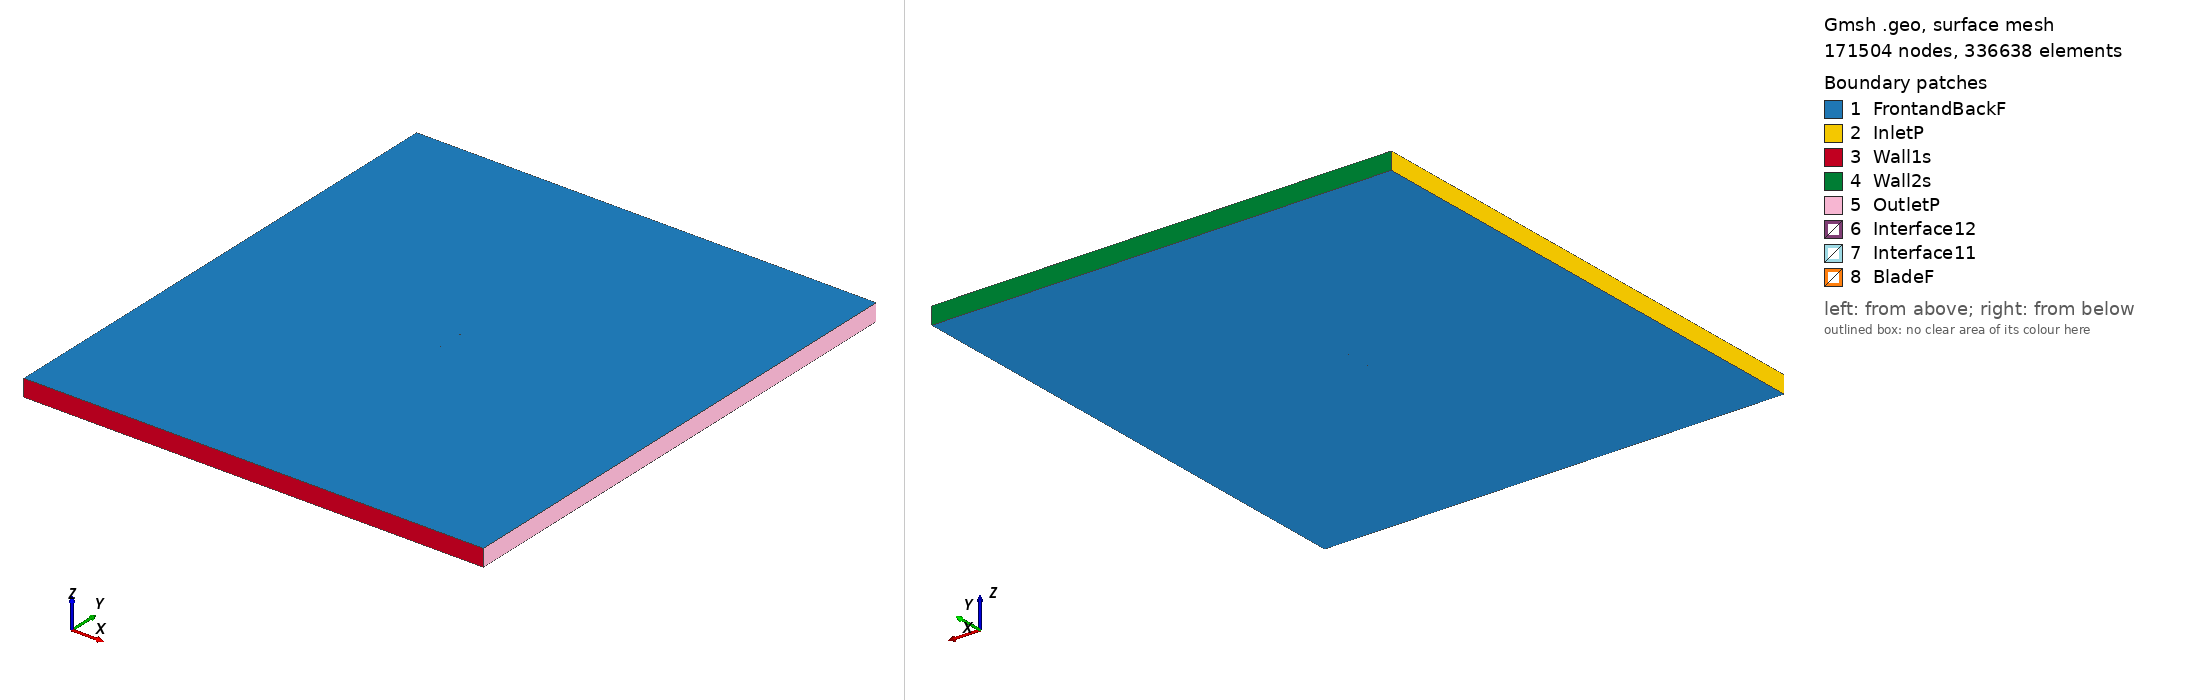

Gmsh geometry script, surface-meshed: 171504 nodes, 336638 surface elements. Boundary patches (legend numbers): 1 FrontandBackF, 2 InletP, 3 Wall1s, 4 Wall2s, 5 OutletP, 6 Interface12, 7 Interface11, 8 BladeF. Left view from above one corner, right view from below the opposite corner. Legend entries are the model's physical surfaces. The drawing asked Gmsh for element sizes between 1% and 20% of the model's largest extent; the script's own settings can give other sizes.

=== sd2030_tsr2_1.4917_aoa_7.8576.geo (drawn) ===
SetFactory("OpenCASCADE");

Point(1) = {0.074088, 0.726383, 0, 1.0};
Point(2) = {0.070394, 0.726156, 0, 1.0};
Point(3) = {0.065664, 0.725924, 0, 1.0};
Point(4) = {0.060305, 0.725751, 0, 1.0};
Point(5) = {0.054365, 0.725635, 0, 1.0};
Point(6) = {0.047922, 0.725579, 0, 1.0};
Point(7) = {0.041070, 0.725601, 0, 1.0};
Point(8) = {0.033888, 0.725737, 0, 1.0};
Point(9) = {0.026437, 0.726011, 0, 1.0};
Point(10) = {0.018783, 0.726435, 0, 1.0};
Point(11) = {0.010990, 0.727009, 0, 1.0};
Point(12) = {0.003127, 0.727727, 0, 1.0};
Point(13) = {-0.004725, 0.728576, 0, 1.0};
Point(14) = {-0.012489, 0.729547, 0, 1.0};
Point(15) = {-0.020082, 0.730624, 0, 1.0};
Point(16) = {-0.027425, 0.731797, 0, 1.0};
Point(17) = {-0.034437, 0.733053, 0, 1.0};
Point(18) = {-0.041046, 0.734384, 0, 1.0};
Point(19) = {-0.047185, 0.735776, 0, 1.0};
Point(20) = {-0.052793, 0.737219, 0, 1.0};
Point(21) = {-0.057817, 0.738699, 0, 1.0};
Point(22) = {-0.062215, 0.740207, 0, 1.0};
Point(23) = {-0.065958, 0.741721, 0, 1.0};
Point(24) = {-0.069019, 0.743217, 0, 1.0};
Point(25) = {-0.071376, 0.744671, 0, 1.0};
Point(26) = {-0.073030, 0.746057, 0, 1.0};
Point(27) = {-0.073994, 0.747330, 0, 1.0};
Point(28) = {-0.074296, 0.748394, 0, 1.0};
Point(29) = {-0.073794, 0.749152, 0, 1.0};
Point(30) = {-0.072412, 0.749654, 0, 1.0};
Point(31) = {-0.070219, 0.749944, 0, 1.0};
Point(32) = {-0.067214, 0.750000, 0, 1.0};
Point(33) = {-0.063409, 0.749839, 0, 1.0};
Point(34) = {-0.058843, 0.749477, 0, 1.0};
Point(35) = {-0.053557, 0.748933, 0, 1.0};
Point(36) = {-0.047610, 0.748224, 0, 1.0};
Point(37) = {-0.041071, 0.747369, 0, 1.0};
Point(38) = {-0.034013, 0.746386, 0, 1.0};
Point(39) = {-0.026515, 0.745292, 0, 1.0};
Point(40) = {-0.018668, 0.744107, 0, 1.0};
Point(41) = {-0.010558, 0.742847, 0, 1.0};
Point(42) = {-0.002281, 0.741529, 0, 1.0};
Point(43) = {0.006066, 0.740173, 0, 1.0};
Point(44) = {0.014387, 0.738791, 0, 1.0};
Point(45) = {0.022582, 0.737400, 0, 1.0};
Point(46) = {0.030560, 0.736003, 0, 1.0};
Point(47) = {0.038243, 0.734608, 0, 1.0};
Point(48) = {0.045563, 0.733233, 0, 1.0};
Point(49) = {0.052453, 0.731912, 0, 1.0};
Point(50) = {0.058837, 0.730683, 0, 1.0};
Point(51) = {0.064634, 0.729583, 0, 1.0};
Point(52) = {0.069763, 0.728645, 0, 1.0};
Point(53) = {0.074136, 0.727898, 0, 1.0};
Point(54) = {0.074294, 0.727875, 0, 1.0};
Point(55) = {-0.074088, -0.726383, 0, 1.0};
Point(56) = {-0.070394, -0.726156, 0, 1.0};
Point(57) = {-0.065664, -0.725924, 0, 1.0};
Point(58) = {-0.060305, -0.725751, 0, 1.0};
Point(59) = {-0.054365, -0.725635, 0, 1.0};
Point(60) = {-0.047922, -0.725579, 0, 1.0};
Point(61) = {-0.041070, -0.725601, 0, 1.0};
Point(62) = {-0.033888, -0.725737, 0, 1.0};
Point(63) = {-0.026437, -0.726011, 0, 1.0};
Point(64) = {-0.018783, -0.726435, 0, 1.0};
Point(65) = {-0.010990, -0.727009, 0, 1.0};
Point(66) = {-0.003127, -0.727727, 0, 1.0};
Point(67) = {0.004725, -0.728576, 0, 1.0};
Point(68) = {0.012489, -0.729547, 0, 1.0};
Point(69) = {0.020082, -0.730624, 0, 1.0};
Point(70) = {0.027425, -0.731797, 0, 1.0};
Point(71) = {0.034437, -0.733053, 0, 1.0};
Point(72) = {0.041046, -0.734384, 0, 1.0};
Point(73) = {0.047185, -0.735776, 0, 1.0};
Point(74) = {0.052793, -0.737219, 0, 1.0};
Point(75) = {0.057817, -0.738699, 0, 1.0};
Point(76) = {0.062215, -0.740207, 0, 1.0};
Point(77) = {0.065958, -0.741721, 0, 1.0};
Point(78) = {0.069019, -0.743217, 0, 1.0};
Point(79) = {0.071376, -0.744671, 0, 1.0};
Point(80) = {0.073030, -0.746057, 0, 1.0};
Point(81) = {0.073994, -0.747330, 0, 1.0};
Point(82) = {0.074296, -0.748394, 0, 1.0};
Point(83) = {0.073794, -0.749152, 0, 1.0};
Point(84) = {0.072412, -0.749654, 0, 1.0};
Point(85) = {0.070219, -0.749944, 0, 1.0};
Point(86) = {0.067214, -0.750000, 0, 1.0};
Point(87) = {0.063409, -0.749839, 0, 1.0};
Point(88) = {0.058843, -0.749477, 0, 1.0};
Point(89) = {0.053557, -0.748933, 0, 1.0};
Point(90) = {0.047610, -0.748224, 0, 1.0};
Point(91) = {0.041071, -0.747369, 0, 1.0};
Point(92) = {0.034013, -0.746386, 0, 1.0};
Point(93) = {0.026515, -0.745292, 0, 1.0};
Point(94) = {0.018668, -0.744107, 0, 1.0};
Point(95) = {0.010558, -0.742847, 0, 1.0};
Point(96) = {0.002281, -0.741529, 0, 1.0};
Point(97) = {-0.006066, -0.740173, 0, 1.0};
Point(98) = {-0.014387, -0.738791, 0, 1.0};
Point(99) = {-0.022582, -0.737400, 0, 1.0};
Point(100) = {-0.030560, -0.736003, 0, 1.0};
Point(101) = {-0.038243, -0.734608, 0, 1.0};
Point(102) = {-0.045563, -0.733233, 0, 1.0};
Point(103) = {-0.052453, -0.731912, 0, 1.0};
Point(104) = {-0.058837, -0.730683, 0, 1.0};
Point(105) = {-0.064634, -0.729583, 0, 1.0};
Point(106) = {-0.069763, -0.728645, 0, 1.0};
Point(107) = {-0.074136, -0.727898, 0, 1.0};
Point(108) = {-0.074294, -0.727875, 0, 1.0};

// Lines: first blade (splines 1-4)
Spline(1) = {1:17};
Spline(2) = {17:38};
Spline(3) = {38:54};
Spline(4) = {54,1};

// Lines: second blade (splines 5-8)
Spline(5) = {55:71};
Spline(6) = {71:92};
Spline(7) = {92:108};
Spline(8) = {108,55};

// Outer domain (points 20001-4 and lines)
Point(109) = {-13.50000000, -15.00000000, 0, 1.0};
Point(110) = {-13.50000000, 15.00000000, 0, 1.0};
Point(111) = {13.50000000, 15.00000000, 0, 1.0};
Point(112) = {13.50000000, -15.00000000, 0, 1.0};
Line(11) = {109, 110};
Line(12) = {110, 111};
Line(13) = {111, 112};
Line(14) = {109, 112};

// Interface (between moving and stationary domain) (circles)
Circle(9) = {0, 0, 0, 0.80000000, 0, 2*Pi};
Circle(10) = {0, 0, 0, 0.80000000, 0, 2*Pi};

// Loops collect Lines/Splines/etc (blade1, blade2, domain, first circle)
Line Loop(1) = {1:4};
Line Loop(2) = {5:8};
Line Loop(3) = {11,12,13,-14};
Line Loop(4) = {9};

// BooleanDifference cuts out the circle/interface from the domain
Plane Surface(1) = {3};
Plane Surface(2) = {4};
BooleanDifference{ Surface{1}; Delete;}{ Surface{2}; Delete;}

// This one cuts out the blades from the inner circle/interface
Line Loop(6) = {10};
Plane Surface(5) = {6};
Plane Surface(6) = {1};
Plane Surface(7) = {2};
BooleanDifference{ Surface{5}; Delete;}{ Surface{6,7}; Delete;}

// extrude to 3rd dimension
Extrude {0, 0, 1} {Surface{1}; Surface{5}; Layers{1}; Recombine;}

// Physical Surfaces are the named boundaries (patches)
Physical Surface("Interface11") = {12};
Physical Surface("Interface12") = {10};

// sides of domain
Physical Surface("InletP") = {6};
Physical Surface("OutletP") = {9};

// top and bottom of domain
Physical Surface("Wall1s") = {7};
Physical Surface("Wall2s") = {8};

// Check FrontandBackF by ensuring there is nothing in the 3rd dimension
Physical Surface("FrontandBackF") = {1,11,5,21};
Physical Surface("BladeF") = {13:20};
Physical Volume("Turbine") = {2};
Physical Volume("Farfield") = {1};

// settings for airfoil boundary layer
Field[1] = BoundaryLayer;
Field[1].EdgesList = {1:8};
Field[1].hwall_n = 1e-3;
Field[1].thickness = 1.5e-2;
Field[1].ratio = 1.05;
Field[1].Quads = 1;
BoundaryLayer Field = 1;

// control points for mesh (blade and interface)
// floor((arc length / 1.5mm)/ 6) -> Transfinite Line
Transfinite Line {1,2,3,5,6,7} = 33 Using Progression 1;
Transfinite Line {4,8} = 2 Using Progression 1;
Transfinite Line {9, 15} = 800 Using Progression 1;

// For more information on gmsh syntax, visit http://gmsh.info/doc/texinfo/gmsh.html
